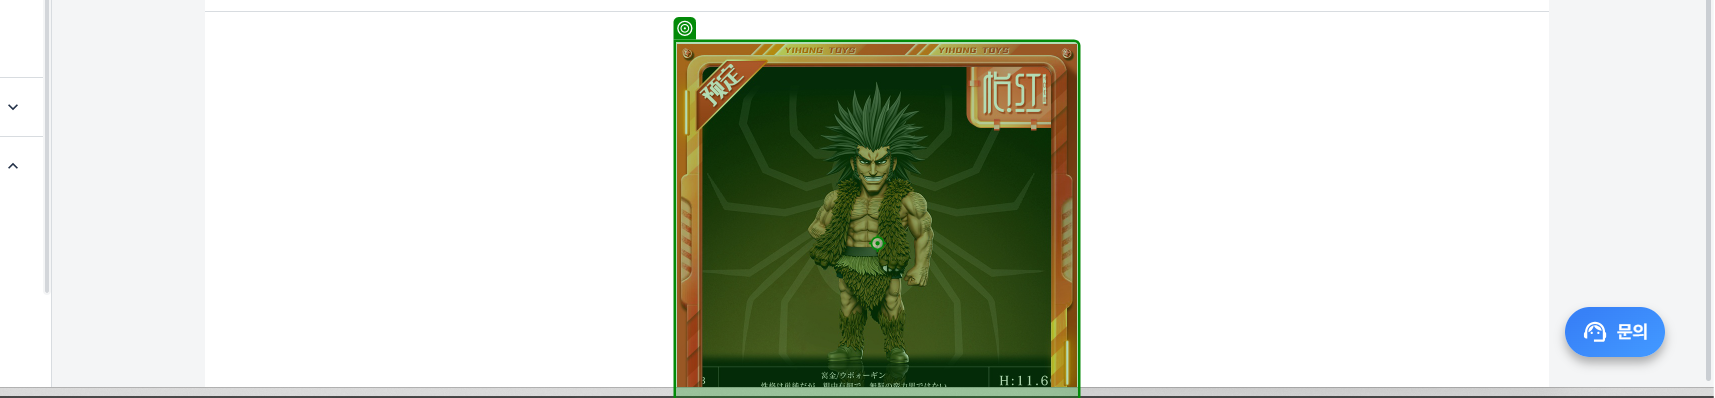
Task: 샤토루 상품등록 자동화
Workflow: Process

Step 1: click on the image in window '윈들리' (chrome.exe)

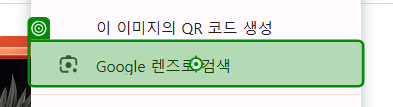
Step 2: click on the menu item 'Google 렌즈로 검색' (chrome.exe)

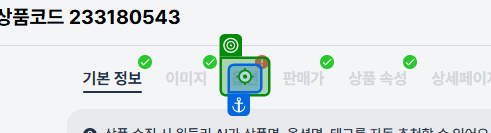
Step 3: click on the button '옵션' in window '윈들리' (chrome.exe)

Step 4: get-text from the main in window '윈들리' (chrome.exe) (no picture)

Step 5 [then]: click on the push button '옵션 추가' in window '윈들리 - Chrome' (chrome.exe) (no picture)

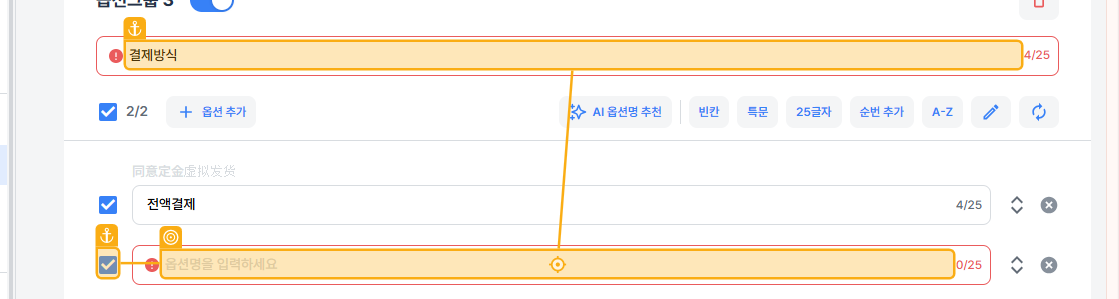
Step 6: type "예약금" into the editable text '옵션명을 입력하세요' in window '윈들리 - Chrome' (chrome.exe)
